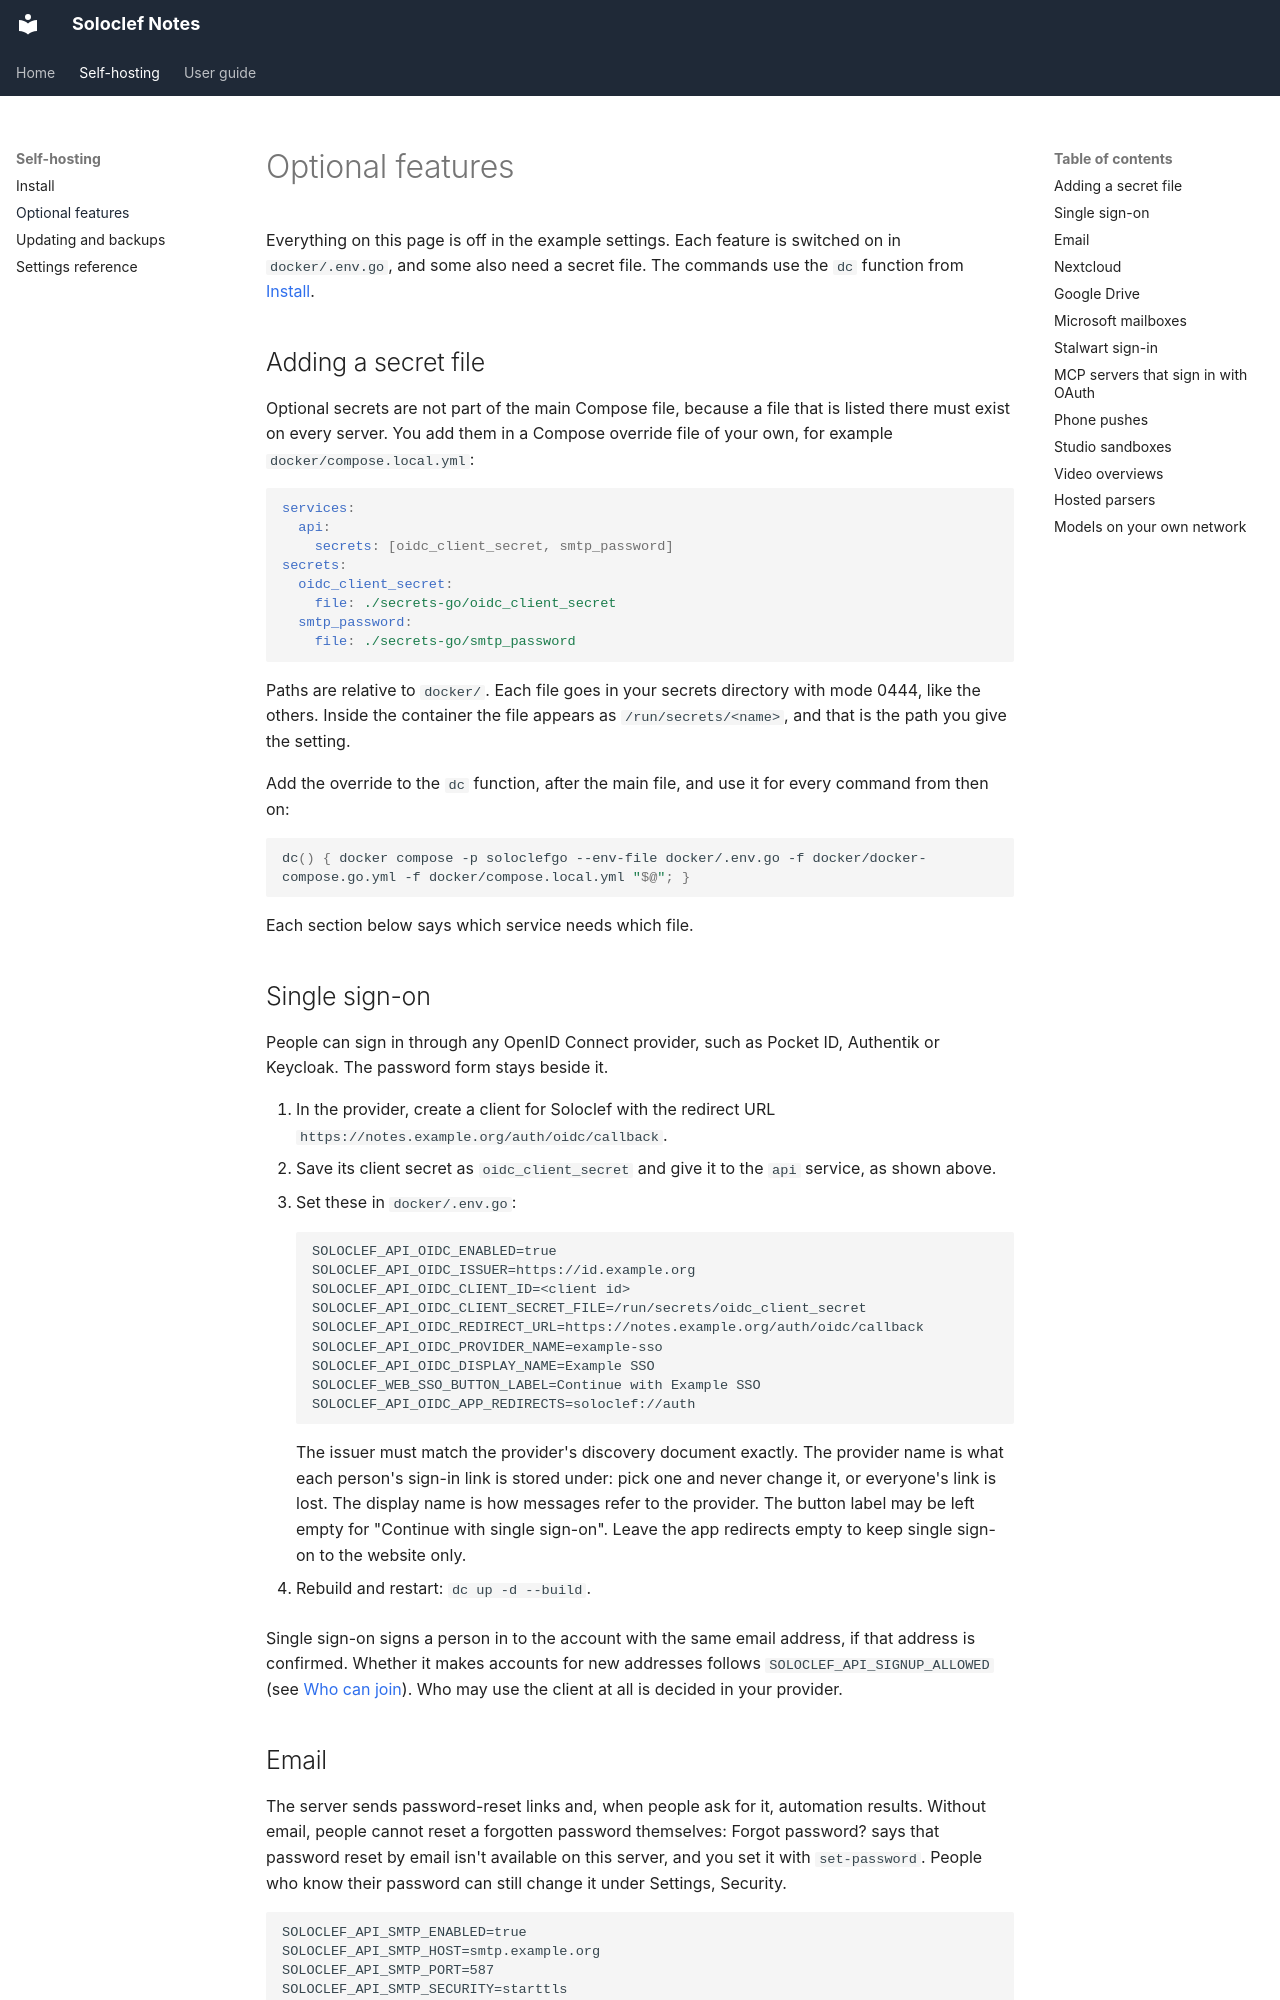

repository: ifedan-ed/soloclef-notes · page: optional-features/index.html · generator: mkdocs

# Optional features

Everything on this page is off in the example settings. Each feature is
switched on in `docker/.env.go`, and some also need a secret file. The
commands use the `dc` function from [Install](self-hosting.md#3-start-it).

## Adding a secret file

Optional secrets are not part of the main Compose file, because a file that
is listed there must exist on every server. You add them in a Compose
override file of your own, for example `docker/compose.local.yml`:

```yaml
services:
  api:
    secrets: [oidc_client_secret, smtp_password]
secrets:
  oidc_client_secret:
    file: ./secrets-go/oidc_client_secret
  smtp_password:
    file: ./secrets-go/smtp_password
```

Paths are relative to `docker/`. Each file goes in your secrets directory with
mode 0444, like the others. Inside the container the file appears as
`/run/secrets/<name>`, and that is the path you give the setting.

Add the override to the `dc` function, after the main file, and use it for
every command from then on:

```bash
dc() { docker compose -p soloclefgo --env-file docker/.env.go -f docker/docker-compose.go.yml -f docker/compose.local.yml "$@"; }
```

Each section below says which service needs which file.

## Single sign-on

People can sign in through any OpenID Connect provider, such as Pocket ID,
Authentik or Keycloak. The password form stays beside it.

1. In the provider, create a client for Soloclef with the redirect URL
   `https://notes.example.org/auth/oidc/callback`.
2. Save its client secret as `oidc_client_secret` and give it to the `api`
   service, as shown above.
3. Set these in `docker/.env.go`:

    ```dotenv
    SOLOCLEF_API_OIDC_ENABLED=true
    SOLOCLEF_API_OIDC_ISSUER=https://id.example.org
    SOLOCLEF_API_OIDC_CLIENT_ID=<client id>
    SOLOCLEF_API_OIDC_CLIENT_SECRET_FILE=/run/secrets/oidc_client_secret
    SOLOCLEF_API_OIDC_REDIRECT_URL=https://notes.example.org/auth/oidc/callback
    SOLOCLEF_API_OIDC_PROVIDER_NAME=example-sso
    SOLOCLEF_API_OIDC_DISPLAY_NAME=Example SSO
    SOLOCLEF_WEB_SSO_BUTTON_LABEL=Continue with Example SSO
    SOLOCLEF_API_OIDC_APP_REDIRECTS=soloclef://auth
    ```

    The issuer must match the provider's discovery document exactly. The
    provider name is what each person's sign-in link is stored under: pick
    one and never change it, or everyone's link is lost. The display name
    is how messages refer to the provider. The button label
    may be left empty for "Continue with single sign-on". Leave the app
    redirects empty to keep single sign-on to the website only.

4. Rebuild and restart: `dc up -d --build`.

Single sign-on signs a person in to the account with the same email address,
if that address is confirmed. Whether it makes accounts for new addresses
follows `SOLOCLEF_API_SIGNUP_ALLOWED` (see
[Who can join](self-hosting.md#who-can-join)). Who may use the client at all
is decided in your provider.
